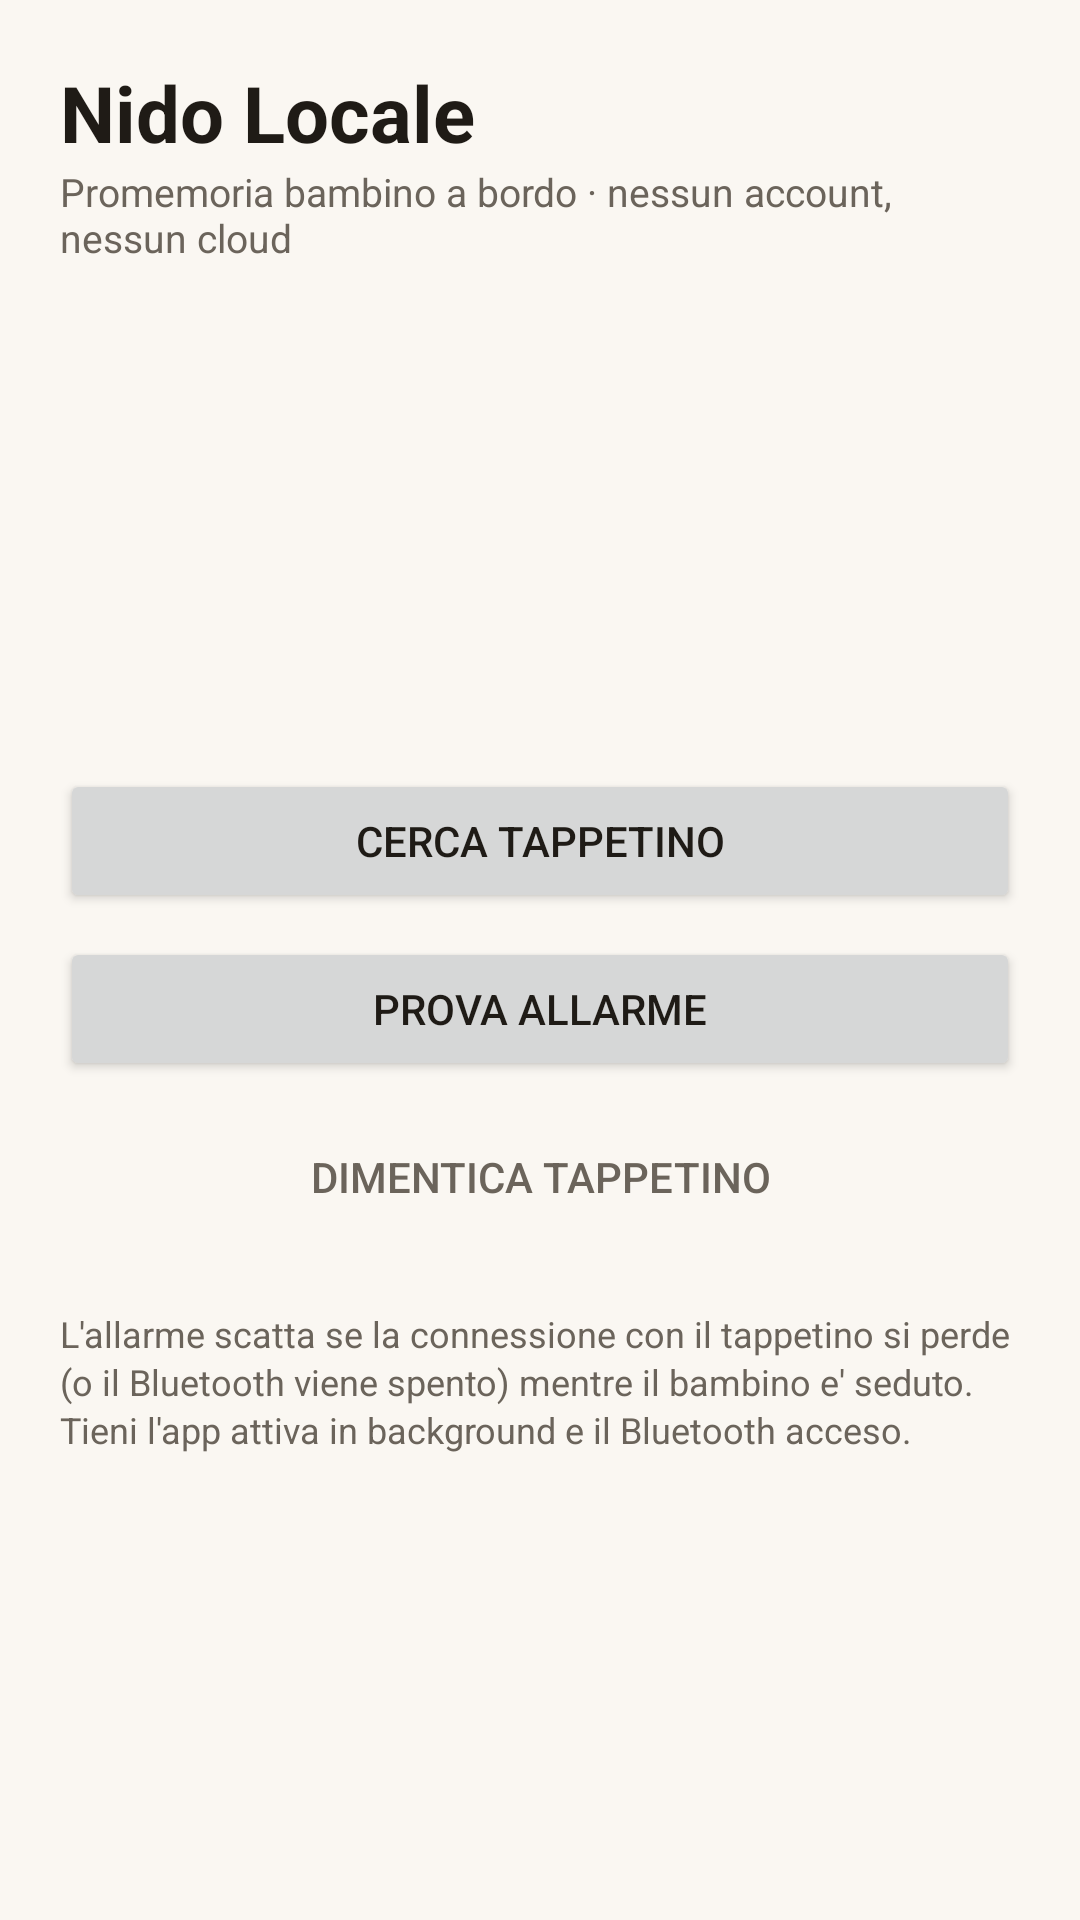

This screen was rendered from an Android layout file. Write that file and the resources it references.
<!-- AndroidManifest.xml: application theme AppTheme -->
<!-- res/layout/activity_main.xml -->
<?xml version="1.0" encoding="utf-8"?>
<ScrollView xmlns:android="http://schemas.android.com/apk/res/android"
    android:layout_width="match_parent" android:layout_height="match_parent"
    android:fillViewport="true">
    <LinearLayout
        android:layout_width="match_parent" android:layout_height="wrap_content"
        android:orientation="vertical" android:padding="20dp">

        <TextView android:layout_width="wrap_content" android:layout_height="wrap_content"
            android:text="@string/app_name" android:textSize="26sp" android:textStyle="bold"
            android:textColor="@color/text" />
        <TextView android:layout_width="wrap_content" android:layout_height="wrap_content"
            android:text="Promemoria bambino a bordo · nessun account, nessun cloud"
            android:textSize="13sp" android:textColor="@color/muted" android:layout_marginBottom="20dp" />

        <LinearLayout android:layout_width="match_parent" android:layout_height="wrap_content"
            android:orientation="vertical" android:background="@drawable/card" android:padding="20dp"
            android:elevation="1dp">
            <TextView android:id="@+id/txtDevice" android:layout_width="wrap_content" android:layout_height="wrap_content"
                android:textSize="13sp" android:textColor="@color/muted" />
            <TextView android:id="@+id/txtState" android:layout_width="wrap_content" android:layout_height="wrap_content"
                android:textSize="30sp" android:textStyle="bold" android:layout_marginTop="6dp" />
            <TextView android:id="@+id/txtDetails" android:layout_width="wrap_content" android:layout_height="wrap_content"
                android:textSize="15sp" android:textColor="@color/text" android:layout_marginTop="8dp"
                android:lineSpacingExtra="3dp" />
        </LinearLayout>

        <TextView android:id="@+id/txtWarnings" android:layout_width="match_parent" android:layout_height="wrap_content"
            android:background="@drawable/warn_bg" android:padding="14dp" android:layout_marginTop="14dp"
            android:textColor="@color/text" android:textSize="14sp" android:visibility="gone" />

        <Button android:id="@+id/btnStop" android:layout_width="match_parent" android:layout_height="64dp"
            android:layout_marginTop="16dp" android:text="Ho il bambino, ferma l'allarme"
            android:backgroundTint="@color/alarm" android:textColor="#FFFFFF" android:textSize="17sp"
            android:visibility="gone" />

        <Button android:id="@+id/btnScan" android:layout_width="match_parent" android:layout_height="wrap_content"
            android:layout_marginTop="16dp" android:text="Cerca tappetino" />

        <TextView android:id="@+id/txtScanHint" android:layout_width="match_parent" android:layout_height="wrap_content"
            android:textColor="@color/muted" android:textSize="13sp" android:layout_marginTop="6dp"
            android:visibility="gone" />
        <LinearLayout android:id="@+id/listFound" android:layout_width="match_parent" android:layout_height="wrap_content"
            android:orientation="vertical" android:visibility="gone" />

        <Button android:id="@+id/btnTest" android:layout_width="match_parent" android:layout_height="wrap_content"
            android:layout_marginTop="8dp" android:text="Prova allarme" />
        <Button android:id="@+id/btnForget" android:layout_width="match_parent" android:layout_height="wrap_content"
            android:layout_marginTop="8dp" android:text="Dimentica tappetino"
            style="?android:attr/borderlessButtonStyle" android:textColor="@color/muted" />

        <TextView android:layout_width="match_parent" android:layout_height="wrap_content"
            android:layout_marginTop="20dp" android:textSize="12sp" android:textColor="@color/muted"
            android:lineSpacingExtra="2dp"
            android:text="L'allarme scatta se la connessione con il tappetino si perde (o il Bluetooth viene spento) mentre il bambino e' seduto. Tieni l'app attiva in background e il Bluetooth acceso." />
    </LinearLayout>
</ScrollView>
<!-- resources referenced by this layout -->
<resources>
  <color name="alarm">#C62828</color>
  <color name="muted">#6B645B</color>
  <color name="text">#1F1B16</color>
  <!-- drawable warn_bg (drawable) -->
  <shape xmlns:android="http://schemas.android.com/apk/res/android">
      <solid android:color="@color/warnBg" />
      <corners android:radius="12dp" />
  </shape>
  <string name="app_name">Nido Locale</string>
  <style name="AppTheme" parent="android:Theme.Material.Light.NoActionBar">
          <item name="android:colorAccent">@color/accent</item>
          <item name="android:colorPrimary">@color/accent</item>
          <item name="android:windowBackground">@color/bg</item>
          <item name="android:statusBarColor">@color/bg</item>
          <item name="android:windowLightStatusBar">true</item>
          <item name="android:textColorPrimary">@color/text</item>
      </style>
  <color name="warnBg">#FFF3E0</color>
  <color name="accent">#3D5A80</color>
  <color name="bg">#FAF7F2</color>
</resources>
